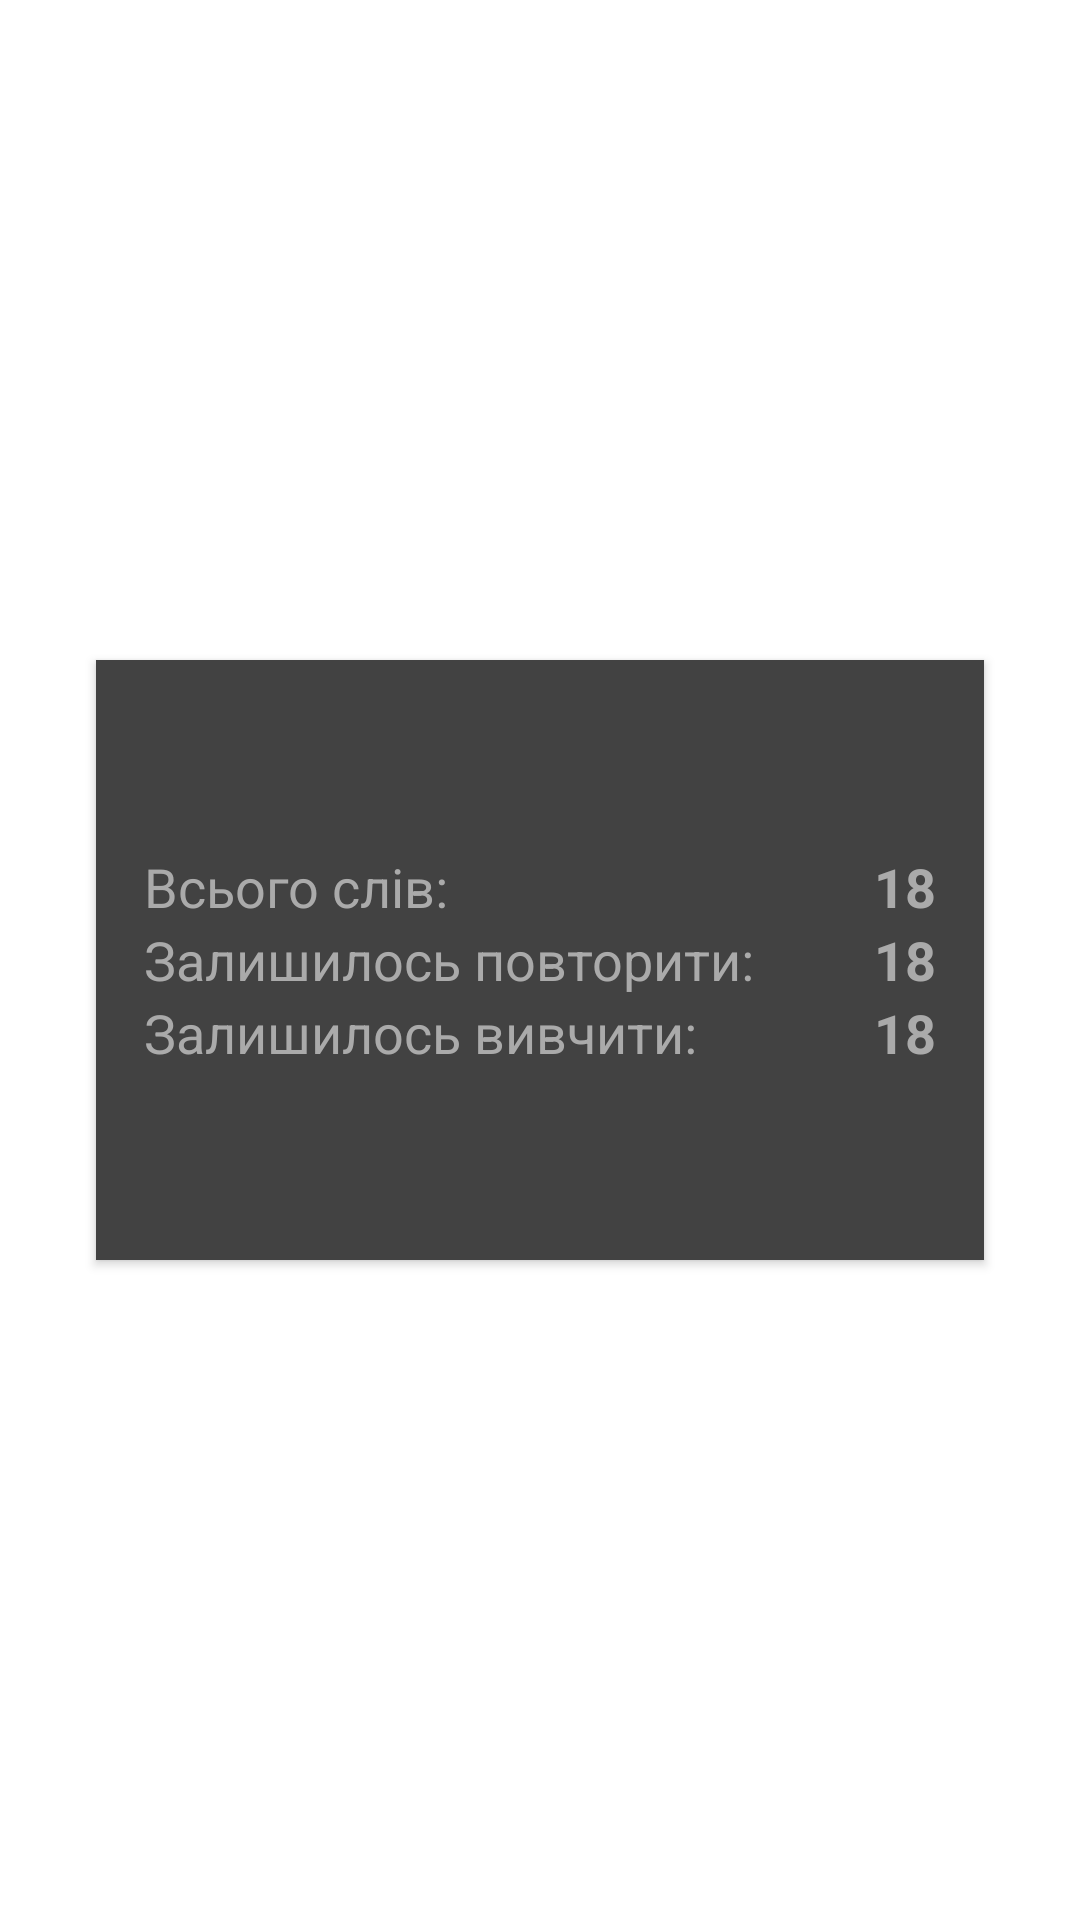

Android layout source for this screen:
<!-- AndroidManifest.xml: application theme AppTheme -->
<!-- res/layout/fragment_progress_stats.xml -->
<RelativeLayout xmlns:android="http://schemas.android.com/apk/res/android"
    xmlns:tools="http://schemas.android.com/tools"
    android:layout_width="match_parent"
    android:layout_height="match_parent"
    android:background="@color/bright_foreground_material_dark"
    tools:context="com.hofmn.defineo.fragments.MainFragment">

    <android.support.v7.widget.CardView xmlns:card_view="http://schemas.android.com/apk/res-auto"
        android:id="@+id/progressCard"
        android:layout_width="400dp"
        android:layout_height="200dp"
        android:layout_centerHorizontal="true"
        android:layout_centerVertical="true"
        android:layout_margin="32dp"
        card_view:cardCornerRadius="0dp">

        <RelativeLayout
            android:layout_width="match_parent"
            android:layout_height="match_parent"
            android:padding="16dp">

            <TextView
                android:id="@+id/textView3"
                android:layout_width="wrap_content"
                android:layout_height="wrap_content"
                android:layout_alignParentLeft="true"
                android:layout_alignParentStart="true"
                android:layout_centerVertical="true"
                android:text="Залишилось повторити:"
                android:textAppearance="?android:attr/textAppearanceMedium"
                android:textColor="@android:color/darker_gray" />

            <TextView
                android:id="@+id/textView4"
                android:layout_width="wrap_content"
                android:layout_height="wrap_content"
                android:layout_alignParentLeft="true"
                android:layout_alignParentStart="true"
                android:layout_below="@+id/textView3"
                android:text="Залишилось вивчити:"
                android:textAppearance="?android:attr/textAppearanceMedium"
                android:textColor="@android:color/darker_gray" />

            <TextView
                android:id="@+id/textView2"
                android:layout_width="wrap_content"
                android:layout_height="wrap_content"
                android:layout_above="@+id/textView3"
                android:layout_alignParentLeft="true"
                android:layout_alignParentStart="true"
                android:text="Всього слів:"
                android:textAppearance="?android:attr/textAppearanceMedium"
                android:textColor="@android:color/darker_gray" />

            <TextView
                android:id="@+id/allWordsCountTextView"
                android:layout_width="wrap_content"
                android:layout_height="wrap_content"
                android:layout_alignParentEnd="true"
                android:layout_alignParentRight="true"
                android:layout_alignTop="@+id/textView2"
                android:text="18"
                android:textAppearance="?android:attr/textAppearanceMedium"
                android:textColor="@android:color/darker_gray"
                android:textStyle="bold" />

            <TextView
                android:id="@+id/repeatCountTextView"
                android:layout_width="wrap_content"
                android:layout_height="wrap_content"
                android:layout_alignLeft="@+id/allWordsCountTextView"
                android:layout_alignStart="@+id/allWordsCountTextView"
                android:layout_below="@+id/allWordsCountTextView"
                android:layout_toEndOf="@+id/textView3"
                android:text="18"
                android:textAppearance="?android:attr/textAppearanceMedium"
                android:textColor="@android:color/darker_gray"
                android:textStyle="bold" />

            <TextView
                android:id="@+id/learnCountTextView"
                android:layout_width="wrap_content"
                android:layout_height="wrap_content"
                android:layout_alignLeft="@+id/repeatCountTextView"
                android:layout_alignParentEnd="true"
                android:layout_alignParentRight="true"
                android:layout_alignStart="@+id/repeatCountTextView"
                android:layout_below="@+id/textView3"
                android:layout_toEndOf="@+id/textView3"
                android:text="18"
                android:textAppearance="?android:attr/textAppearanceMedium"
                android:textColor="@android:color/darker_gray"
                android:textStyle="bold" />
        </RelativeLayout>
    </android.support.v7.widget.CardView>
</RelativeLayout>
<!-- resources referenced by this layout -->
<resources>
  <style name="AppTheme" parent="Theme.AppCompat.NoActionBar">
          <item name="android:windowBackground">@color/background_floating_material_light</item>
      </style>
</resources>
